Run: headless pygame with SDL's dummy video driver; simulated clock (each Clock.tick advances the game by its frame time, no real sleeping); random seed 0; keys injected as events and as key.get_pressed() state; no mouse input.
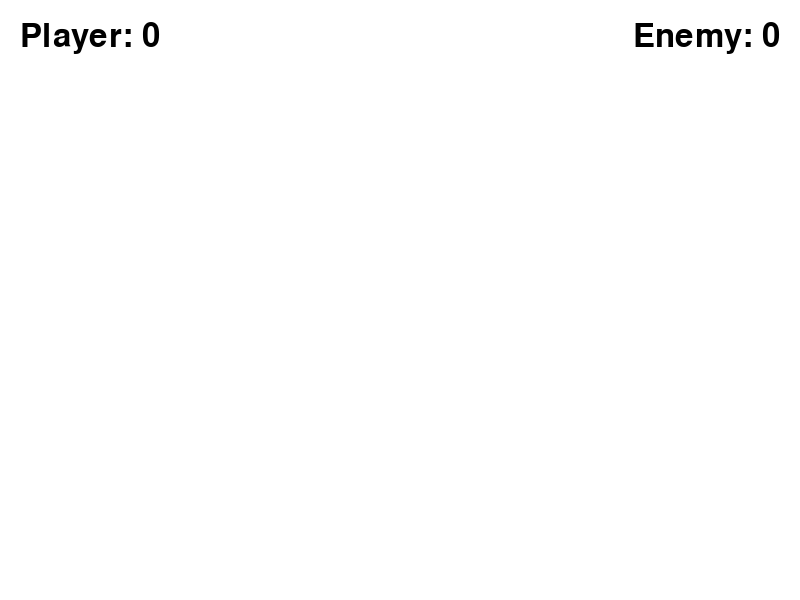
Frame 1 of 4 · flips 1–60 · no input
Frame 2 of 4 · flips 61–180 · tapped SPACE, RETURN · held RIGHT (→), D · screen unchanged from frame 1, image omitted
Frame 3 of 4 · flips 181–300 · held DOWN (↓), S · screen unchanged from frame 2, image omitted
Frame 4 of 4 · flips 301–420 · held LEFT (←), A, UP (↑), W · screen unchanged from frame 3, image omitted

The pygame program that drew these frames:

import pygame
import random

# Abstraction: Membuat kelas Game sebagai kontrol utama permainan
class Game:
    def __init__(self):
        self.width = 800
        self.height = 600
        self.screen = pygame.display.set_mode((self.width, self.height))
        self.clock = pygame.time.Clock()
        self.player_score = 0
        self.enemy_score = 0
        self.font = pygame.font.SysFont(None, 48)

    def run(self):
        running = True
        while running:
            self.screen.fill((255, 255, 255))
            for event in pygame.event.get():
                if event.type == pygame.QUIT:
                    running = False
                if event.type == pygame.KEYDOWN:
                    if event.key == pygame.K_g:
                        self.play("gunting")
                    elif event.key == pygame.K_b:
                        self.play("batu")
                    elif event.key == pygame.K_k:
                        self.play("kertas")

            player_text = self.font.render(f"Player: {self.player_score}", True, (0, 0, 0))
            enemy_text = self.font.render(f"Enemy: {self.enemy_score}", True, (0, 0, 0))
            self.screen.blit(player_text, (20, 20))
            self.screen.blit(enemy_text, (self.width - enemy_text.get_width() - 20, 20))

            pygame.display.flip()
            self.clock.tick(60)

        pygame.quit()

    def play(self, player_choice):
        choices = ["gunting", "batu", "kertas"]
        enemy_choice = random.choice(choices)

        if player_choice == enemy_choice:
            pass
        elif (player_choice == "gunting" and enemy_choice == "kertas") or \
             (player_choice == "batu" and enemy_choice == "gunting") or \
             (player_choice == "kertas" and enemy_choice == "batu"):
            self.player_score += 1
        else:
            self.enemy_score += 1

        print(f"Player: {player_choice}, Enemy: {enemy_choice}")

if __name__ == "__main__":
    pygame.init()
    game = Game()
    game.run()
